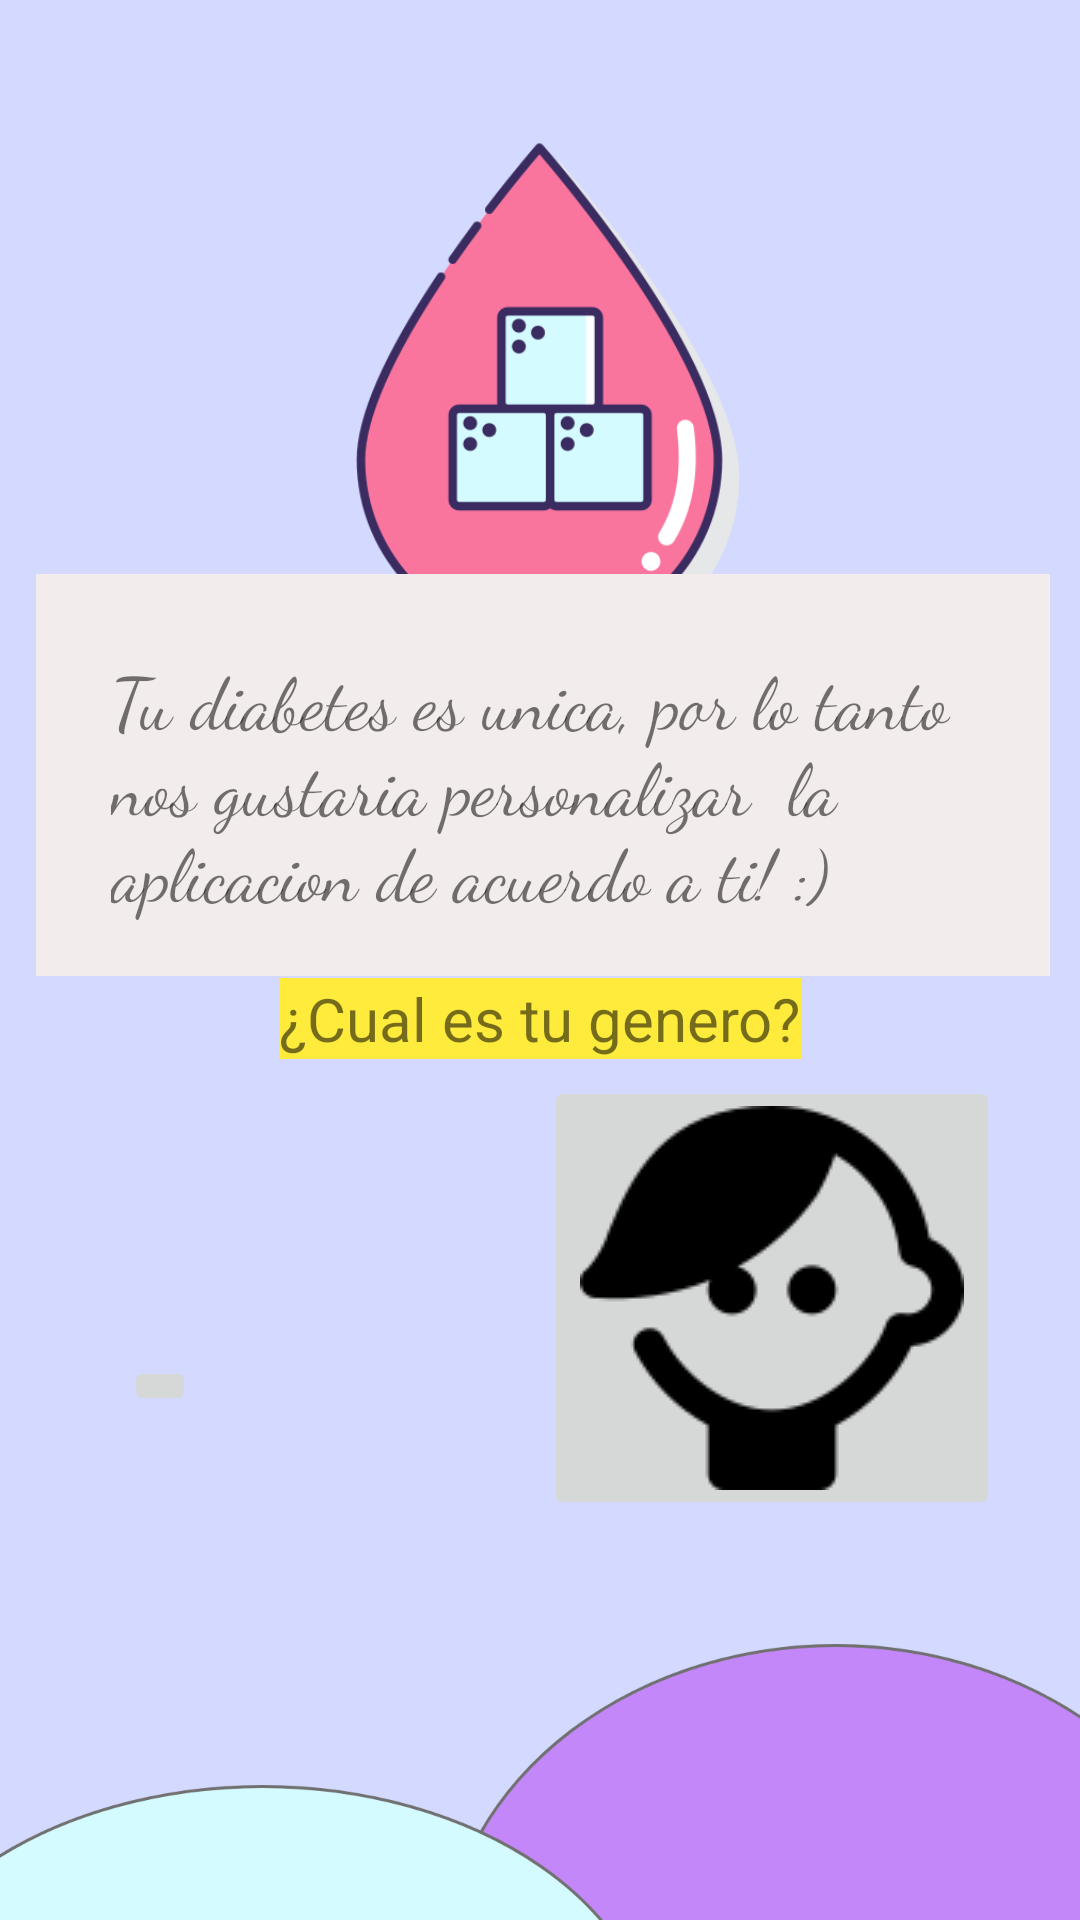

Write the Android layout XML for this screen, with the resource values it uses.
<!-- AndroidManifest.xml: application theme Theme.ProyectoHappySuggar -->
<!-- res/layout/activity_encuesta1.xml -->
<?xml version="1.0" encoding="utf-8"?>
<androidx.constraintlayout.widget.ConstraintLayout xmlns:android="http://schemas.android.com/apk/res/android"
    xmlns:app="http://schemas.android.com/apk/res-auto"
    xmlns:tools="http://schemas.android.com/tools"
    android:layout_width="match_parent"
    android:layout_height="match_parent"
    android:background="@drawable/login__1"
    tools:context=".EncuestaActivity1">

    <ImageButton
        android:id="@+id/btnmujer"
        android:layout_width="wrap_content"
        android:layout_height="wrap_content"
        app:layout_constraintBottom_toBottomOf="parent"
        app:layout_constraintEnd_toEndOf="parent"
        app:layout_constraintHorizontal_bias="0.123"
        app:layout_constraintStart_toStartOf="parent"
        app:layout_constraintTop_toTopOf="parent"
        app:layout_constraintVertical_bias="0.729"
        app:srcCompat="@drawable/cabeza_de_mujer"
        tools:ignore="SpeakableTextPresentCheck" />

    <TextView
        android:id="@+id/textView"
        android:layout_width="wrap_content"
        android:layout_height="wrap_content"
        android:background="#FFEB3B"
        android:text="¿Cual es tu genero?"
        android:textSize="20sp"
        app:layout_constraintBottom_toBottomOf="parent"
        app:layout_constraintEnd_toEndOf="parent"
        app:layout_constraintStart_toStartOf="parent"
        app:layout_constraintTop_toTopOf="parent"
        app:layout_constraintVertical_bias="0.532" />

    <ImageView
        android:id="@+id/imageView"
        android:layout_width="182dp"
        android:layout_height="207dp"
        app:layout_constraintBottom_toBottomOf="parent"
        app:layout_constraintEnd_toEndOf="parent"
        app:layout_constraintHorizontal_bias="0.515"
        app:layout_constraintStart_toStartOf="parent"
        app:layout_constraintTop_toTopOf="parent"
        app:layout_constraintVertical_bias="0.07"
        app:srcCompat="@drawable/diabetes" />

    <TextView
        android:id="@+id/textView2"
        android:layout_width="338dp"
        android:layout_height="134dp"
        android:background="#F3ECEC"
        android:fontFamily="cursive"
        android:paddingStart="25dp"
        android:paddingTop="25dp"
        android:text="Tu diabetes es unica, por lo tanto nos gustaria personalizar  la aplicacion de acuerdo a ti! :)"
        android:textColorLink="#03A9F4"
        android:textSize="24sp"
        app:layout_constraintBottom_toBottomOf="parent"
        app:layout_constraintEnd_toEndOf="parent"
        app:layout_constraintHorizontal_bias="0.547"
        app:layout_constraintStart_toStartOf="parent"
        app:layout_constraintTop_toTopOf="parent"
        app:layout_constraintVertical_bias="0.378" />

    <ImageButton
        android:id="@+id/btnhombre"
        android:layout_width="wrap_content"
        android:layout_height="wrap_content"
        app:layout_constraintBottom_toBottomOf="parent"
        app:layout_constraintEnd_toEndOf="parent"
        app:layout_constraintHorizontal_bias="0.872"
        app:layout_constraintStart_toStartOf="parent"
        app:layout_constraintTop_toTopOf="parent"
        app:layout_constraintVertical_bias="0.729"
        app:srcCompat="@drawable/cabeza_de_hombre"
        tools:ignore="SpeakableTextPresentCheck,SpeakableTextPresentCheck" />

</androidx.constraintlayout.widget.ConstraintLayout>
<!-- resources referenced by this layout -->
<resources>
  <!-- drawable cabeza_de_hombre: png bitmap (drawable, 2871 bytes) -->
  <!-- drawable diabetes: png bitmap (drawable, 31845 bytes) -->
  <!-- drawable login__1: png bitmap (drawable, 39170 bytes) -->
  <style name="Theme.ProyectoHappySuggar" parent="Theme.MaterialComponents.DayNight.DarkActionBar">
          
          <item name="colorPrimary">@color/purple_500</item>
          <item name="colorPrimaryVariant">@color/purple_700</item>
          <item name="colorOnPrimary">@color/white</item>
          
          <item name="colorSecondary">@color/teal_200</item>
          <item name="colorSecondaryVariant">@color/teal_700</item>
          <item name="colorOnSecondary">@color/black</item>
          
          <item name="android:statusBarColor" tools:targetApi="l">?attr/colorPrimaryVariant</item>
          
      </style>
  <!-- not gathered from this repository: default colours our renderer supplied (Android Studio template values) -->
  <color name="purple_500">#FF6200EE</color>
  <color name="purple_700">#FF3700B3</color>
  <color name="teal_200">#FF03DAC5</color>
  <color name="teal_700">#FF018786</color>
  <color name="black">#FF000000</color>
  <color name="white">#FFFFFFFF</color>
</resources>
